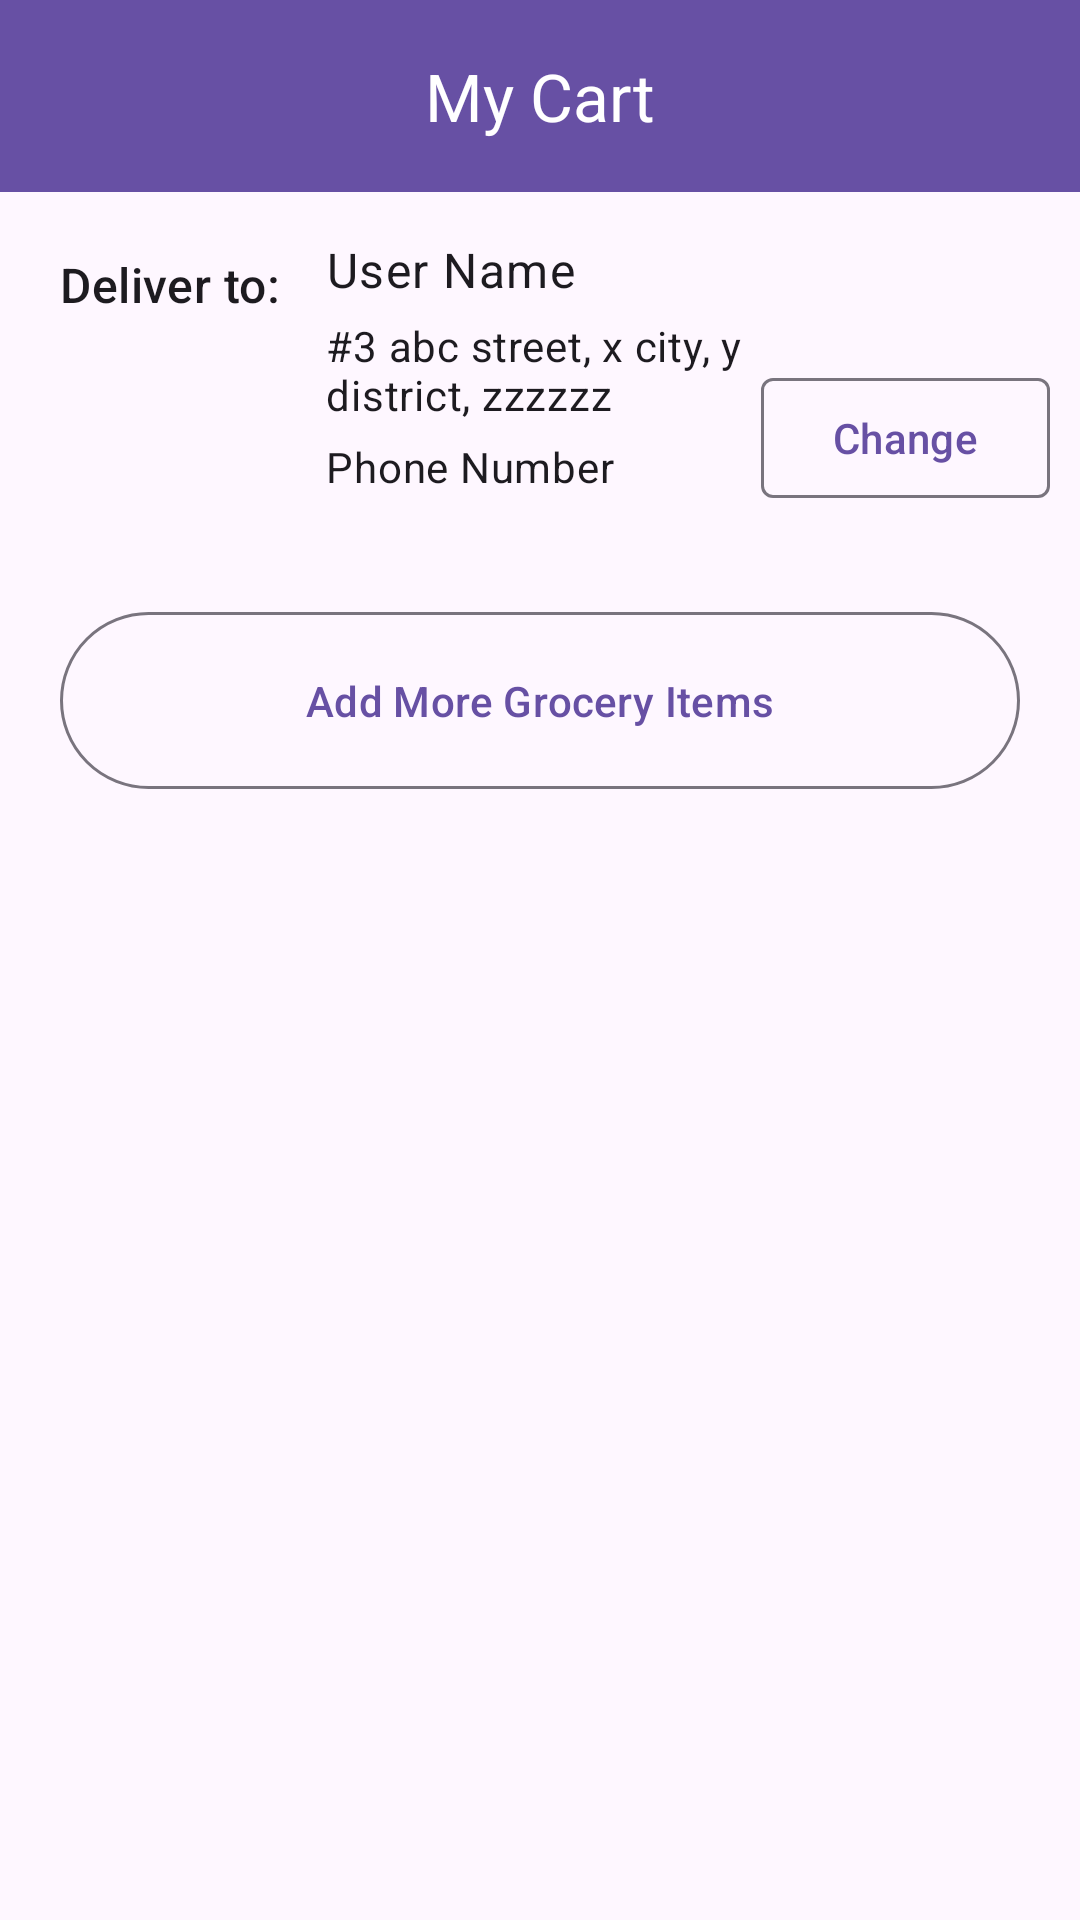

Android layout source for this screen:
<!-- AndroidManifest.xml: application theme Theme.ShoppingGroceryApp -->
<!-- res/layout/cart_top_view.xml -->
<?xml version="1.0" encoding="utf-8"?>
<androidx.constraintlayout.widget.ConstraintLayout xmlns:android="http://schemas.android.com/apk/res/android"
    android:layout_width="match_parent"
    android:layout_height="wrap_content"
    xmlns:app="http://schemas.android.com/apk/res-auto"
    xmlns:tools="http://schemas.android.com/tools">

    <LinearLayout
        android:layout_width="match_parent"
        android:layout_height="wrap_content"
        android:orientation="vertical"
        app:layout_constraintTop_toTopOf="parent"
        app:layout_scrollFlags="scroll">

        <com.google.android.material.appbar.MaterialToolbar
            android:id="@+id/linearLayout10"
            android:layout_width="match_parent"
            android:layout_height="wrap_content"
            android:background="?attr/colorPrimaryDark"
            app:layout_constraintTop_toTopOf="parent"
            app:title="My Cart"
            app:titleCentered="true"
            app:titleTextColor="@color/white" />

        <LinearLayout
            android:id="@+id/deliveryAddressLayoutNotFound"
            tools:layout_editor_absoluteX="10dp"
            android:layout_width="match_parent"
            android:layout_height="wrap_content"
            android:layout_margin="10dp"
            android:visibility="gone"
            app:layout_constraintTop_toBottomOf="@+id/linearLayout10">

            <LinearLayout
                android:layout_width="wrap_content"
                android:layout_height="wrap_content"
                android:layout_margin="10dp"
                android:layout_weight="1"
                android:orientation="vertical">

                <TextView
                    android:layout_width="wrap_content"
                    android:layout_height="wrap_content"
                    android:text="No Address Found"
                    android:textSize="16sp" />
            </LinearLayout>

            <com.google.android.material.button.MaterialButton
                android:id="@+id/addNewAddressButton"
                style="@style/Widget.Material3.Button.OutlinedButton.Icon"
                android:layout_width="wrap_content"
                android:layout_height="wrap_content"
                android:layout_gravity="bottom|end"
                android:text="Add Address"
                app:icon="@drawable/add_24px"
                app:cornerRadius="4dp"
                app:rippleColor="?attr/colorControlHighlight" />
        </LinearLayout>

        <LinearLayout
            android:id="@+id/deliveryAddressLayout"
            tools:layout_editor_absoluteX="10dp"
            android:layout_width="match_parent"
            android:layout_height="wrap_content"
            android:layout_margin="10dp"
            app:layout_constraintTop_toBottomOf="@+id/deliveryAddressLayoutNotFound">

            <LinearLayout
                android:layout_width="wrap_content"
                android:layout_height="wrap_content"
                android:layout_margin="10dp"
                android:orientation="vertical">

                <TextView
                    android:layout_width="wrap_content"
                    android:layout_height="wrap_content"
                    android:textAppearance="@style/TextAppearance.Material3.TitleMedium"
                    android:text="Deliver to:" />
            </LinearLayout>

            <LinearLayout
                android:layout_width="match_parent"
                android:layout_height="wrap_content"
                android:layout_weight="0.3"
                android:orientation="vertical">

                <TextView
                    android:id="@+id/addressOwnerName"
                    android:layout_width="wrap_content"
                    android:layout_height="wrap_content"
                    android:layout_margin="5dp"
                    android:text="User Name"
                    android:textAppearance="@style/TextAppearance.Material3.BodyLarge"/>

                <TextView
                    android:id="@+id/address"
                    android:layout_width="wrap_content"
                    android:layout_height="wrap_content"
                    android:layout_marginStart="5dp"
                    android:textAppearance="@style/TextAppearance.Material3.BodyMedium"
                    android:text="#3 abc street, x city, y district, zzzzzz" />

                <TextView
                    android:id="@+id/addressPhone"
                    android:layout_width="wrap_content"
                    android:layout_height="wrap_content"
                    android:layout_margin="5dp"
                    android:textAppearance="@style/TextAppearance.Material3.BodyMedium"
                    android:text="Phone Number" />
            </LinearLayout>

            <com.google.android.material.button.MaterialButton
                android:id="@+id/changeAddressButton"
                style="@style/Widget.Material3.Button.OutlinedButton"
                android:layout_width="wrap_content"
                android:layout_height="wrap_content"
                app:icon="@drawable/edit_24px"
                android:layout_gravity="bottom"
                android:text="Change"
                app:cornerRadius="4dp"
                app:rippleColor="?attr/colorControlHighlight" />
        </LinearLayout>

        <com.google.android.material.button.MaterialButton
            android:id="@+id/addMoreGroceryButton"
            style="@style/Widget.Material3.Button.OutlinedButton"
            android:layout_width="match_parent"
            android:layout_height="wrap_content"
            android:layout_margin="20dp"
            android:layout_marginTop="10dp"
            android:padding="20dp"
            android:text="Add More Grocery Items"
            android:textAlignment="center"
            app:layout_constraintTop_toBottomOf="@+id/deliveryAddressLayout"
            app:rippleColor="?attr/colorControlHighlight" />
    </LinearLayout>

</androidx.constraintlayout.widget.ConstraintLayout>
<!-- resources referenced by this layout -->
<resources>
  <color name="white">#FFFFFFFF</color>
  <style name="Theme.ShoppingGroceryApp" parent="Base.Theme.ShoppingGroceryApp">
  
      </style>
  <style name="Base.Theme.ShoppingGroceryApp" parent="Theme.Material3.Light.NoActionBar">
          
          
  
      </style>
</resources>
